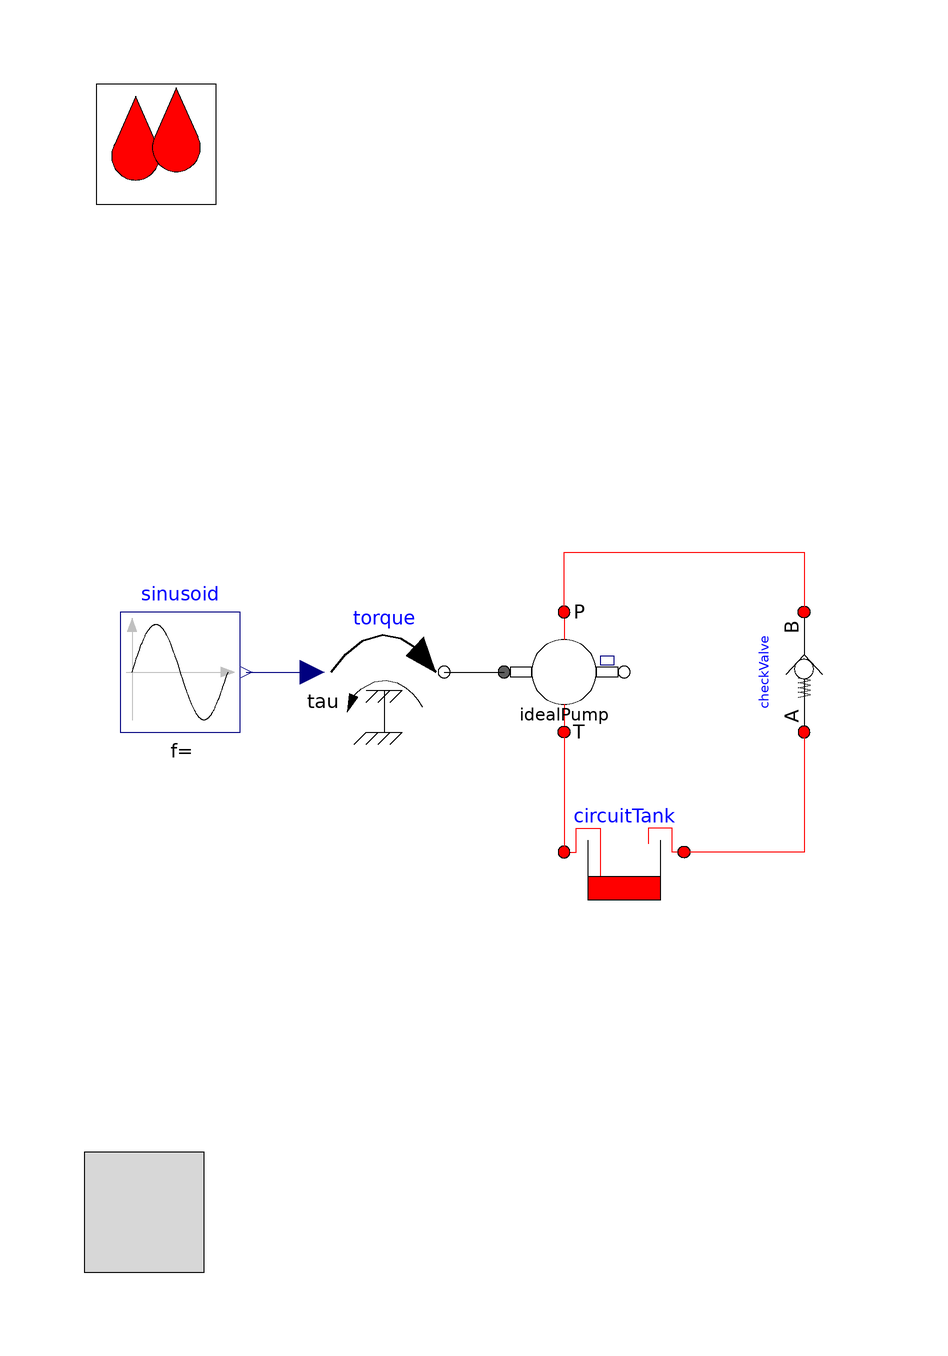

The Modelica model whose source follows is shown above as a component diagram (icons at their Placement, wires along their Line points).

model CheckValveTest

  extends OpenHydraulics.Interfaces.PartialFluidCircuit(redeclare
      OpenHydraulics.Fluids.GenericOilSimple oil);

  OpenHydraulics.Basic.FluidPower2MechRotConst idealPump(port_b(p(start=2e5)))
                       annotation (Placement(transformation(extent={{-30,-10},
            {-10,10}}, rotation=0)));

  OpenHydraulics.Components.Valves.CheckValve checkValve(q_nom=0.001)
    annotation (Placement(transformation(
        origin={20,0},
        extent={{-10,-10},{10,10}},
        rotation=90)));
  Modelica.Blocks.Sources.Sine sinusoid(startTime=0.01)
    annotation (Placement(transformation(extent={{-94,-10},{-74,10}},
          rotation=0)));
  OpenHydraulics.Components.Volumes.CircuitTank circuitTank(V_max=2000,
      V_init=1000)
    annotation (Placement(transformation(extent={{0,-40},{-20,-20}}, rotation=
           0)));
  Modelica.Mechanics.Rotational.Sources.Torque torque(useSupport=false)
    annotation (Placement(transformation(extent={{-60,-10},{-40,10}},
          rotation=0)));
equation
  connect(idealPump.port_a, circuitTank.port_b) annotation (Line(points={{-20,
          -10},{-20,-30}}, color={255,0,0}));
  connect(idealPump.port_b, checkValve.port_b) annotation (Line(points={{-20,
          10},{-20,20},{20,20},{20,10}}, color={255,0,0}));
  connect(checkValve.port_a, circuitTank.port_a) annotation (Line(points={{20,
          -10},{20,-30},{0,-30}}, color={255,0,0}));
  connect(sinusoid.y, torque.tau)
    annotation (Line(points={{-73,0},{-62,0}}, color={0,0,127}));
  connect(torque.flange,   idealPump.flange_a)
    annotation (Line(points={{-40,0},{-30,0}}, color={0,0,0}));
  annotation (Diagram(graphics),
    experiment(StopTime=5, Tolerance=1e-006),
    experimentSetupOutput);
end CheckValveTest;